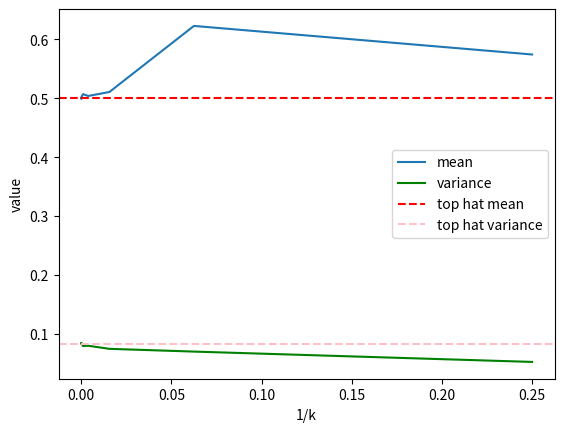
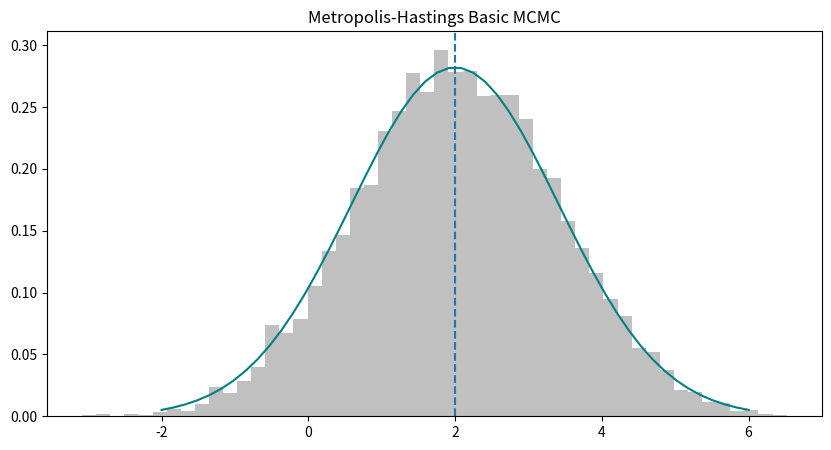
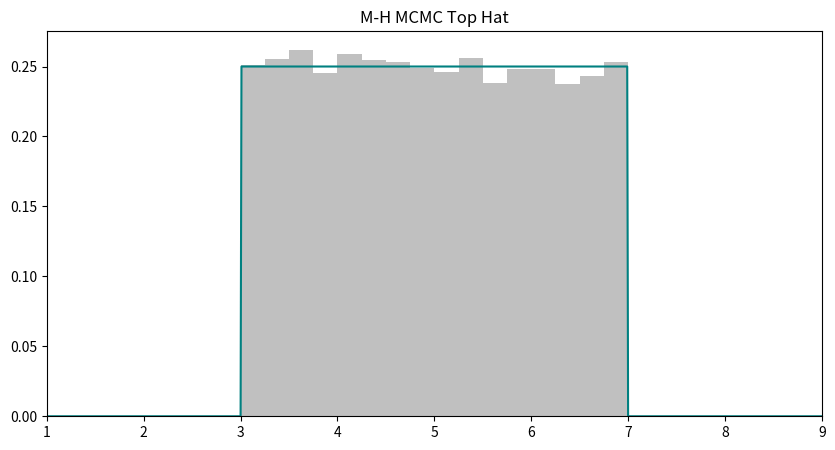
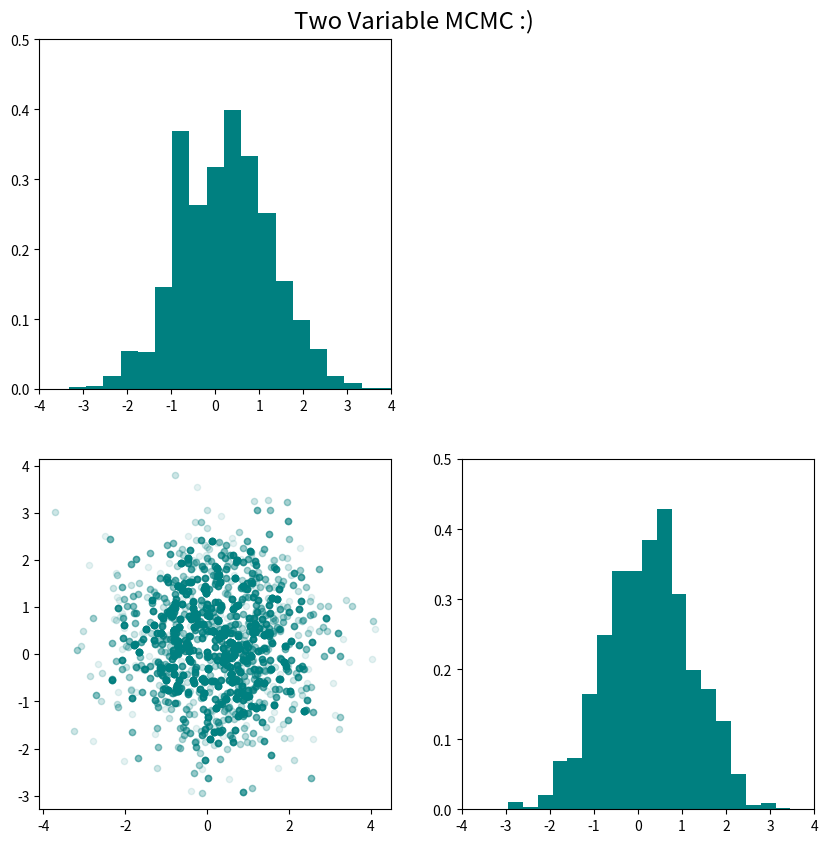

Reproduce these figures in Python, in order.
#!/usr/bin/env python3
# -*- coding: utf-8 -*-
"""
Created on Tue Feb  4 14:31:15 2025

@author: corinnekomlodi
"""

#The mean is defined by the sum of the terms divided by the total number of terms

#The variance is the sum of values minus the mean squared divided by n-1

#skew is the measure of shift of the data defined by mean minus the median divided by the standard deviation

#kurtosis is the measure of the tailedness of a distribution relative to a normal distribution


import numpy as np
import matplotlib.pyplot as plt
import math as m
import random

n = np.arange(1,11,1)
k = 4**n
mean1 = []
variance1 = []
skew1 = []
kvalues = []

for i in range(0,len(n)):
    array = np.random.rand(1, k[i])
    kvalues.append(array[0])
    mean = np.sum(array[0])/len(array[0])
    variance = np.sum((array-mean)**2)/(len(array[0])-1)
    skew = (mean-np.median(array[0]))/variance
    mean1.append(mean)
    variance1.append(variance)
    skew1.append(skew)
    
plt.plot(1/k, mean1, label = 'mean')
plt.plot(1/k, variance1, label = 'variance', color = 'green')
plt.axhline(y = .5, label = 'top hat mean', color = 'red', linestyle = '--')
plt.axhline(y = 1/12, label = 'top hat variance', color = 'pink', linestyle = '--')
#plt.plot(1/k, skew1, label = 'skew')
plt.legend()
plt.xlabel('1/k')
plt.ylabel('value')

#Now for basic M-H MCMC
#1. draw a proposal theta prime from the proposal pdf q(thetaprime|thetak)
#2. Draw a random number 0<r<1 from the uniform distribution
#3. if f(thetaprime)/f(thetak) > r then thetaprime becomes the newest sample, else it gets discarded

#for the love of god, graph a gaussian
#lovely, alright.

# =============================================================================
#Lets write out the parameters and equations

# x = 0
# xprime = np.linspace(-1,5, num = 50)
# uniformdist = gausspx
# r = np.random.sample(uniformdist, 1)
# numberofsamples = range(0,10**4)
# proposaldist = (1/(m.sqrt(1)*m.sqrt(2*m.pi)))*m.exp(-0.5*((xprime - x)/m.sqrt(1))**2)
# thetaprime = np.random.sample(proposaldist,1)
# acceptableness = np.log(thetaprime)-np.log(thetak) >> np.log(r)
# =============================================================================

#rewriting everything above but furture proofed

def target(x):
    px = (1/(m.sqrt(2)*m.sqrt(2*m.pi)))*m.exp(-0.5*((x - 2)/m.sqrt(2))**2)
    return px
    
def ProposalDraw(x):
    return np.random.normal(x,1)
    
def ProposalDist(v,x):#x represents the current guess
    pd = (1/(m.sqrt(1)*m.sqrt(2*m.pi)))*m.exp(-0.5*((v - x)/m.sqrt(1))**2)
    return pd


def MHMCMC(minimumguess, maximumchain, initial_guess):
    x = initial_guess
    accepted_values = []
    for i in range(minimumguess,maximumchain):
        #draw a random proposal
        new_x = ProposalDraw(x)
        #create a ratio
        acceptablenessRatio = target(new_x)/target(x)
        if random.random() < acceptablenessRatio:
            x = new_x
            accepted_values.append(x)
    return accepted_values

accepted_values = MHMCMC(0,10**4, 0)
        
x_range = np.linspace(-2,6, num = 50)
gausspx = ([])
for i in range(0, len(x_range)):
    px = (1/(m.sqrt(2)*m.sqrt(2*m.pi)))*m.exp(-0.5*((x_range[i] - 2)/m.sqrt(2))**2)
    gausspx.append(px)


fig, ax = plt.subplots(figsize = (10,5)) 
ax.hist(accepted_values, density = True, bins = 50, color = 'silver') #The density section is important
ax.plot(x_range, gausspx, label = 'standard gauss', color = 'teal')
ax.axvline(x = 2, linestyle = '--')
ax.set_title('Metropolis-Hastings Basic MCMC')
# =============================================================================
# 
# #Redo problem 2 with 3<x<7 and zero everywhere else, what change had to be made?
# 
# =============================================================================
def flatDist(range_start, range_end, num, value):
    y_values = []
    for i in np.linspace(range_start, range_end, num):
        if 4 < i < 8:
            y1 = (1/4)*value
            y_values.append(y1)
        else:
            y2 = 0
            y_values.append(y2)
    return y_values

def flatTarget(x):
    if 3<=x and x <=7:
        x_value = 1
    else:
        x_value = 0
    return x_value

def MHMCMC_flat(maximumchain):
    xi = np.random.uniform(3,7)
    accepted_valuesflat = []
    for i in range(0,maximumchain):
        #draw a random proposal
        yi = np.random.uniform(3,7)
        #make the ratio
        HastingsRatio = flatTarget(yi)/flatTarget(xi) 
        #see if the ratio fits
        if random.random() < HastingsRatio:
            accepted_valuesflat.append(yi)
            xi = yi
        else:
            accepted_valuesflat.append(xi)
    return accepted_valuesflat

normalDist = flatDist(1,10,1000, 1)
flat_range = np.linspace(0,9, num = len(normalDist))

flatvalues = MHMCMC_flat(10**4)

fig, ax = plt.subplots(figsize = (10,5)) 
ax.hist(flatvalues, density = True, bins = 16, color = 'silver') #The density section is important
ax.plot(flat_range, normalDist, label = 'flat dist', color = 'teal')
ax.set_xticks([1,2,3,4,5,6,7,8,9])
ax.set_xlim([1,9])
ax.set_title('M-H MCMC Top Hat')


#use the python random number as my proposal

# =============================================================================
#
# number 4
# 
# =============================================================================

#making a random number generator without a list

#first density function (p(x)) is v = ([2, 1.2],[1.2, 2])
#rectangular to hat function that is uniform 3<x<7 and 1<y<9
#for the proposal use a two dimensional gaussian with mean at x,y and variance tensor set to the
#two dimensional identity 
from scipy.linalg import expm

def CovGaussian(mean, variance, x):
    invVar = np.linalg.inv(variance)
    step1 = np.matmul(np.transpose(x-mean), (invVar))
    px = (1/((2*m.pi)*(np.linalg.det(variance)**(1/2))))*np.exp(-0.5*(np.matmul(step1,(x-mean))))
    return px

def NormalCovGaussian(x):
    variance = np.array([[1,0],[0,1]])
    invVar = np.linalg.inv(variance)
    step1 = np.matmul(np.transpose(x-mean), (invVar))
    px = (1/(((2*m.pi))*np.linalg.det(variance)**(-1/2)))*np.exp(-0.5*(np.matmul(step1,(x))))
    return px

def TwoDim(maximumchain):
    densityvariance = np.array([[2, 1.2],[1.2, 2]])
    mean = np.array([[0],[0]])
    #x_gauss = CovGaussian(mean, densityvariance, np.random.uniform(-4,4,size=(2, 1)))
    x_gauss = np.random.normal(0,size = (2,1))
    x_flat = np.array([[np.random.uniform(3,7)], [np.random.uniform(1,9)]])
    x_nonnormal = x_gauss*x_flat
    x = x_nonnormal#/np.max(x_nonnormal)
    acceptedvalues_x = []
    acceptedvalues_y = []
    for i in range(0, maximumchain):
        #x_new1 = CovGaussian(mean, densityvariance, np.random.normal(size=(2, 1)))
        x_new1 = np.random.normal(0,size = (2,1))
        x_new2 = np.array([[np.random.uniform(3,7)], [np.random.uniform(1,9)]])
        x_new_norm = x_new1*x_new2
        x_new = x_new_norm#/np.max(x_new_norm)
        HastingsRatio = NormalCovGaussian(x_new)/NormalCovGaussian(x)
        #HastingsRatio = (NormalCovGaussian(x_new)*np.array([[flatDist(3, 7, 1, 1)],[flatDist(1, 9, 1, 1)]]))/(NormalCovGaussian(x)*np.array([[flatDist(3, 7, 1, 1)],[flatDist(1, 9, 1, 1)]]))
        if random.random() < HastingsRatio:
            x = x_new
            acceptedvalues_x.append(x[0])
            acceptedvalues_y.append(x[1])
        else:
            acceptedvalues_x.append(x[0])
            acceptedvalues_y.append(x[1])
    acceptedvalues_x = np.concatenate(acceptedvalues_x, axis=0)
    acceptedvalues_y = np.concatenate(acceptedvalues_y, axis=0)
    return acceptedvalues_x, acceptedvalues_y


x,y = TwoDim(10**4)
fig, ax = plt.subplots(2, 2, figsize = (10,10)) 
ax[0,1].set_visible(False)
ax[0,0].hist(x, density = True, bins = 20, color= 'teal')
ax[1,1].hist(y, density = True, bins = 20, color= 'teal')
ax[1,0].scatter(x, y, alpha = .1, color = 'teal', s = 20)
ax[0,0].set_xlim([-4,4])
ax[0,0].set_ylim([0,.5])
ax[1,1].set_xlim([-4,4])
ax[1,1].set_ylim([0,.5])
fig.suptitle('Two Variable MCMC :)', y = .91, size = 'xx-large')


# =============================================================================

#=============================================================================
        
    
        




